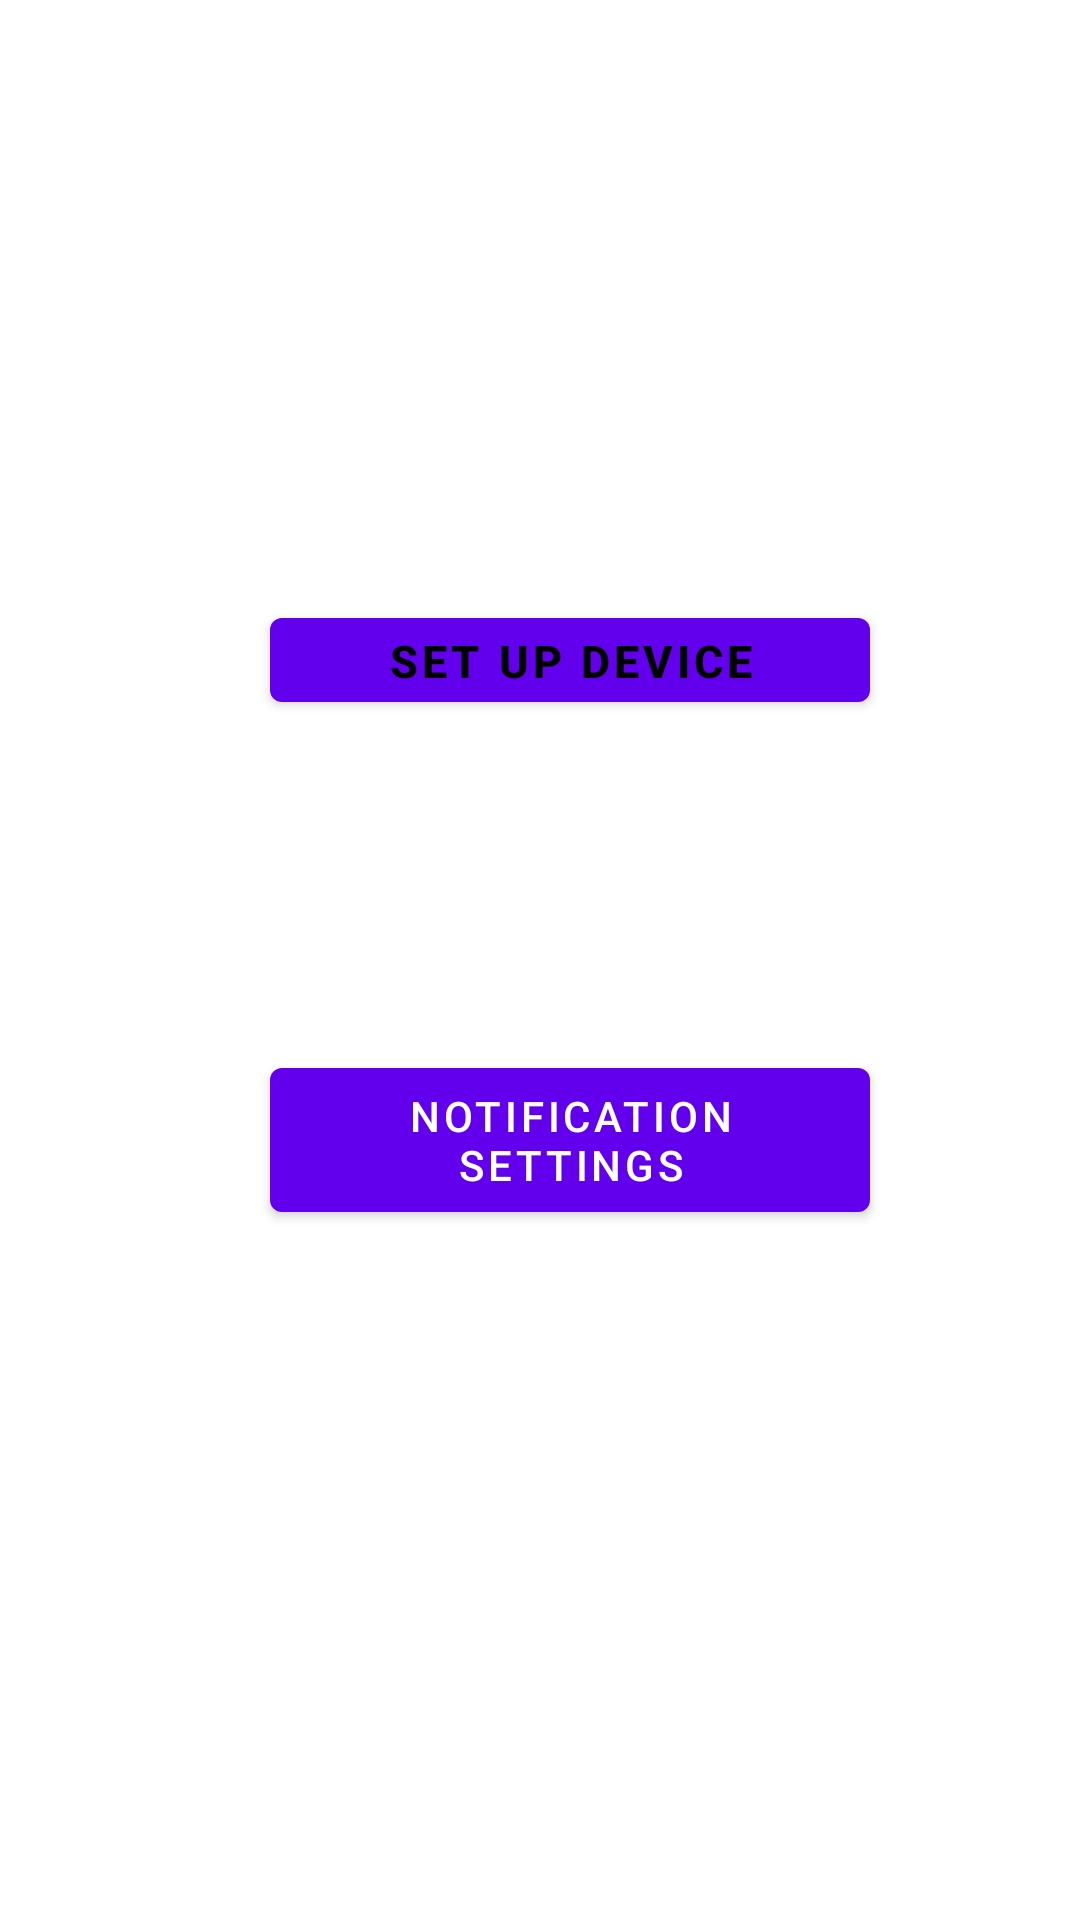

Layout XML and referenced resources for this Android screen:
<!-- AndroidManifest.xml: application theme Theme.KeepCloseVersion2 -->
<!-- res/layout/fragment_first.xml -->
<?xml version="1.0" encoding="utf-8"?>
<RelativeLayout xmlns:android="http://schemas.android.com/apk/res/android"
    xmlns:app="http://schemas.android.com/apk/res-auto"
    xmlns:tools="http://schemas.android.com/tools"
    android:layout_width="match_parent"
    android:layout_height="match_parent"
    tools:context=".FirstFragment">

    <Button
        android:id="@+id/set_up_button"
        android:layout_width="200dp"
        android:layout_height="40dp"
        android:layout_marginLeft="90dp"
        android:layout_marginTop="200dp"
        android:text="Set Up Device"
        android:textColor="@android:color/background_dark"
        android:textSize="15sp"
        android:textStyle="bold" />

    <Button
        android:id="@+id/notification_settings_button"
        android:layout_width="200dp"
        android:layout_height="60dp"
        android:layout_marginLeft="90dp"
        android:layout_marginTop="350dp"
        android:text="Notification Settings" />
</RelativeLayout>
<!-- resources referenced by this layout -->
<resources>
  <style name="Theme.KeepCloseVersion2" parent="Theme.MaterialComponents.DayNight.DarkActionBar">
          
          <item name="colorPrimary">@color/purple_500</item>
          <item name="colorPrimaryVariant">@color/purple_700</item>
          <item name="colorOnPrimary">@color/white</item>
          
          <item name="colorSecondary">@color/teal_200</item>
          <item name="colorSecondaryVariant">@color/teal_700</item>
          <item name="colorOnSecondary">@color/black</item>
          
          <item name="android:statusBarColor">?attr/colorPrimaryVariant</item>
          
      </style>
  <!-- not gathered from this repository: default colours our renderer supplied (Android Studio template values) -->
  <color name="purple_500">#FF6200EE</color>
  <color name="purple_700">#FF3700B3</color>
  <color name="teal_200">#FF03DAC5</color>
  <color name="teal_700">#FF018786</color>
  <color name="black">#FF000000</color>
  <color name="white">#FFFFFFFF</color>
</resources>
